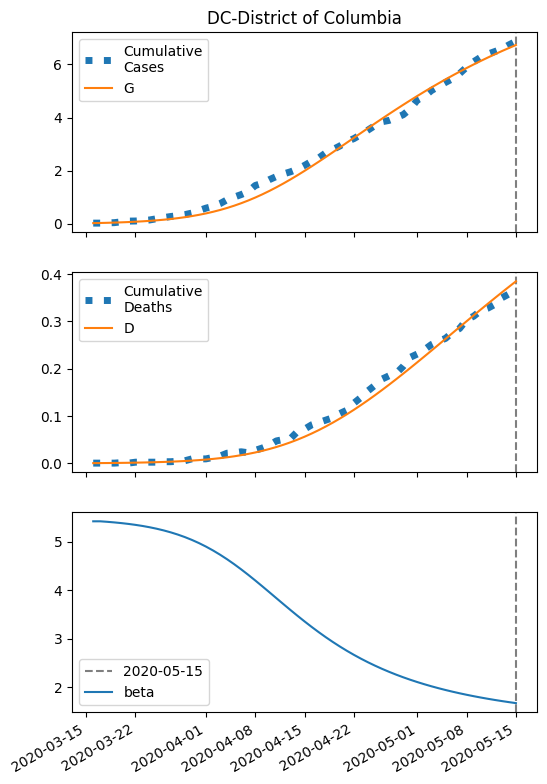

Data behind this chart, as committed beside it:
series, 2020-03-16, 2020-03-17, 2020-03-18, 2020-03-19, 2020-03-20, 2020-03-21, 2020-03-22, 2020-03-23, 2020-03-24, 2020-03-25, 2020-03-26, 2020-03-27, 2020-03-28, 2020-03-29, 2020-03-30, 2020-03-31, 2020-04-01, 2020-04-02, 2020-04-03, 2020-04-04, 2020-04-05, 2020-04-06, 2020-04-07
S, 33663, 33657, 33651, 33643, 33633, 33623, 33610, 33595, 33578, 33558, 33534, 33507, 33476, 33440, 33398, 33351, 33297, 33237, 33168, 33092, 33007, 32913, 32811
I, 22.0, 25.93, 30.54, 35.96, 42.31, 49.74, 58.43, 68.57, 80.37, 94.08, 110, 128.3, 149.4, 173.5, 201, 232.2, 267.4, 306.8, 350.6, 398.9, 451.8, 509.2, 571
IH, 0.88, 1.235, 1.535, 1.841, 2.181, 2.572, 3.028, 3.559, 4.179, 4.901, 5.741, 6.715, 7.841, 9.138, 10.63, 12.33, 14.26, 16.45, 18.91, 21.65, 24.69, 28.04, 31.68
IN, 0.88, 1.67, 2.536, 3.497, 4.577, 5.8, 7.195, 8.794, 10.63, 12.76, 15.21, 18.05, 21.33, 25.12, 29.48, 34.5, 40.25, 46.82, 54.29, 62.74, 72.27, 82.93, 94.8
D, 0.01, 0.0949, 0.2141, 0.3622, 0.5398, 0.7503, 0.9984, 1.291, 1.634, 2.037, 2.51, 3.064, 3.711, 4.468, 5.35, 6.375, 7.564, 8.94, 10.53, 12.35, 14.44, 16.82, 19.53
R, 0.0, 0.5302, 1.319, 2.347, 3.626, 5.186, 7.067, 9.318, 12, 15.18, 18.94, 23.37, 28.58, 34.68, 41.83, 50.17, 59.87, 71.13, 84.15, 99.18, 116.4, 136.2, 158.7
G, 22.0, 27.69, 34.38, 42.23, 51.46, 62.28, 74.94, 89.76, 107, 127.2, 150.6, 177.7, 209, 245.1, 286.5, 333.8, 387.6, 448.3, 516.7, 593.1, 677.9, 771.4, 873.9
H, 16831, 16831, 16831, 16831, 16831, 16831, 16831, 16831, 16831, 16831, 16831, 16831, 16831, 16831, 16831, 16831, 16831, 16831, 16831, 16831, 16831, 16831, 16831
beta, 5.42, 5.42, 5.409, 5.397, 5.382, 5.366, 5.346, 5.323, 5.297, 5.267, 5.232, 5.191, 5.146, 5.094, 5.036, 4.97, 4.898, 4.818, 4.731, 4.636, 4.535, 4.427, 4.315
